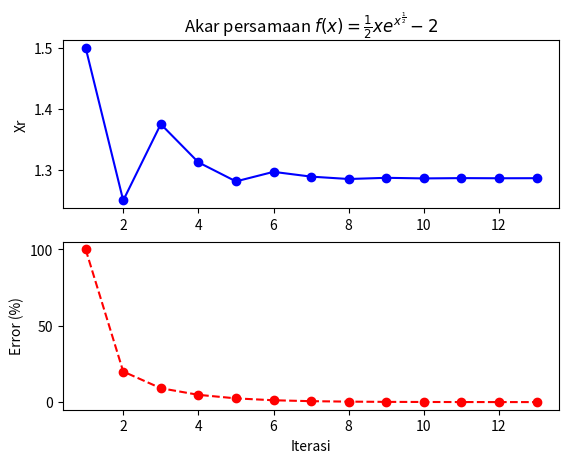

Reproduce this figure in Python.
# Audie Milson ( 535180021 )
import math
import numpy as np
import matplotlib.pyplot as plt


e = math.exp(1)


def func(x):
    return 0.5*x*(e**x**0.5)-2


def dapetXr(a, b):
    return (a+b)/2


xi = 1
xu = 2
xr = dapetXr(xi, xu)
es = 0.01
ea = 1
hasil = xi
iterasi = 1
listIterasi = [1]
listXr = [xr]
listError = [100]

print('iterasi ke ', iterasi)
print('nilai xr: ', xr)
print('tingkat error(ea) : ')
print()

while(ea >= es):

    prevXr = xr
    # Evaluasi
    if(func(xi)*func(xr) < 0):
        xu = xr
    elif (func(xi)*func(xr) > 0):
        xi = xr
    else:
        xr = xr

    xr = dapetXr(xi, xu)

    ea = abs(((xr - prevXr)/xr))*100
    print('iterasi ke ', iterasi+1)
    print('nilai xr: ', xr)
    print('tingkat error (ea) : ', ea, '%')
    print()

    iterasi += 1
    listIterasi.append(iterasi)
    listXr.append(xr)
    listError.append(ea)


# Plot 1
plt.subplot(211)
plt.plot(listIterasi, listXr, 'b-o')
plt.title(r'Akar persamaan $f(x) =\frac{1}{2} x e^{x^{\frac{1}{2}}} -2$')
plt.ylabel('Xr')
plt.yticks([1.3, 1.4, 1.5])

# Plot 2
plt.subplot(212)
plt.plot(listIterasi, listError, 'r--o')
plt.ylabel('Error (%)')
plt.xlabel('Iterasi')
plt.yticks([0, 50, 100])
plt.show()
